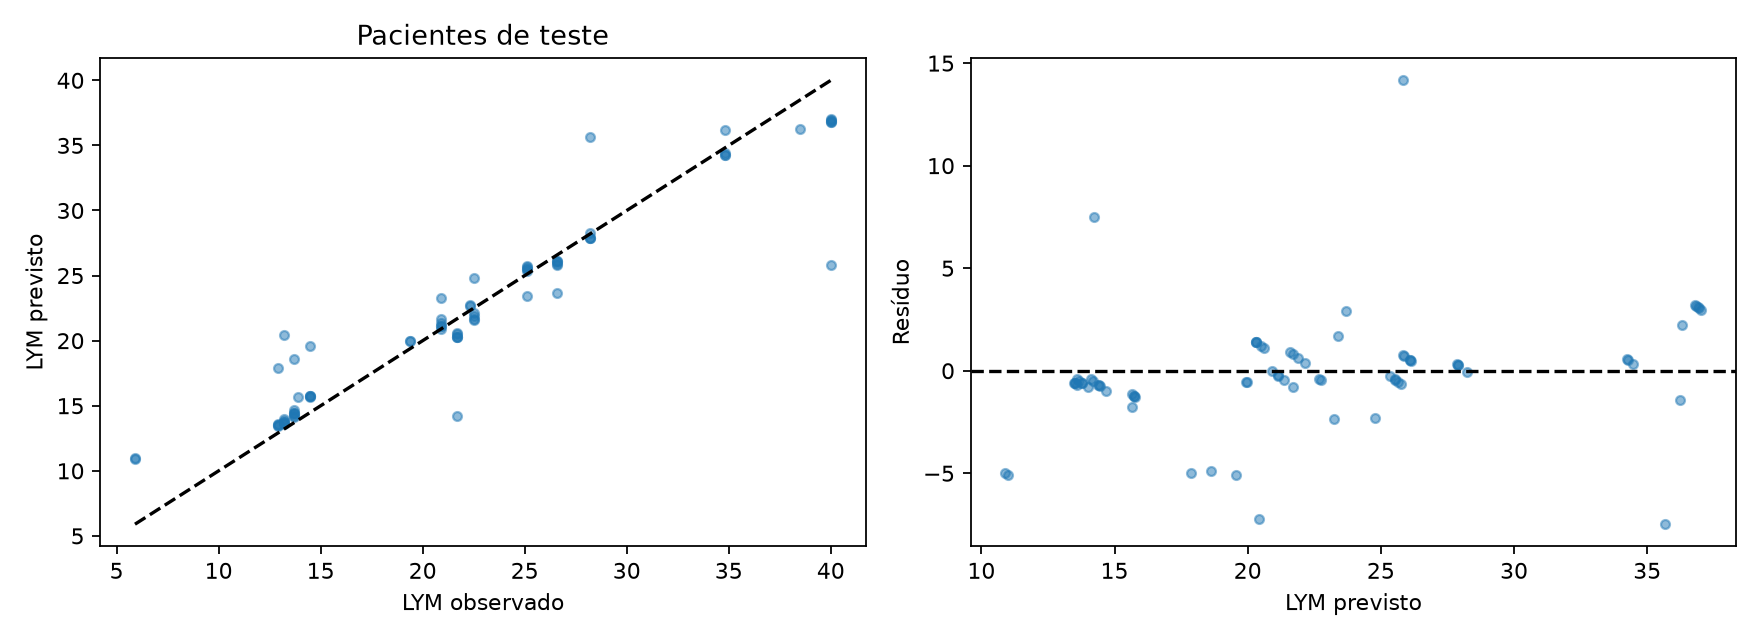

Data behind this chart, as committed beside it:
row, id, time, observed, predicted
0, 4, 892.0, 22.3, 22.69
1, 4, 900.0, 22.3, 22.74
2, 4, 1320, 26.6, 23.7
3, 4, 1320, 26.6, 25.84
4, 4, 1322, 26.6, 25.86
5, 4, 1322, 26.6, 26.09
6, 4, 1324, 26.6, 26.08
7, 4, 1332, 26.6, 26.14
8, 4, 2352, 40.0, 25.84
9, 4, 2352, 40.0, 37.03
10, 4, 2354, 40.0, 36.95
11, 4, 2354, 40.0, 36.84
12, 4, 2356, 40.0, 36.9
13, 4, 2364, 40.0, 36.8
14, 4, 4200, 28.2, 35.68
15, 4, 4200, 28.2, 28.24
16, 4, 4202, 28.2, 27.91
17, 4, 4202, 28.2, 27.91
18, 4, 4204, 28.2, 27.88
130, 31, 868.0, 5.9, 10.99
131, 31, 876.0, 5.9, 10.9
132, 31, 1536, 21.7, 14.22
133, 31, 1536, 21.7, 20.3
134, 31, 1538, 21.7, 20.61
135, 31, 1538, 21.7, 20.52
136, 31, 1540, 21.7, 20.29
137, 31, 1548, 21.7, 20.31
138, 31, 2208, 13.2, 20.42
139, 31, 2208, 13.2, 13.8
140, 31, 2210, 13.2, 14.01
141, 31, 2210, 13.2, 13.78
142, 31, 2212, 13.2, 13.59
143, 31, 2220, 13.2, 13.68
144, 31, 4392, 12.9, 17.87
145, 31, 4392, 12.9, 13.58
146, 31, 4394, 12.9, 13.48
147, 31, 4394, 12.9, 13.51
148, 31, 4396, 12.9, 13.51
187, 34, 724.0, 13.7, 14.46
188, 34, 732.0, 13.7, 14.38
189, 34, 1536, 13.7, 18.61
190, 34, 1536, 13.7, 14.42
191, 34, 1538, 13.7, 14.67
192, 34, 1538, 13.7, 14.2
193, 34, 1540, 13.7, 14.11
194, 34, 2208, 13.88, 15.64
195, 34, 4440, 14.5, 19.58
196, 34, 4440, 14.5, 15.65
197, 34, 4442, 14.5, 15.78
198, 34, 4442, 14.5, 15.71
199, 34, 4444, 14.5, 15.72
265, 40, 820.0, 19.4, 19.97
266, 40, 828.0, 19.4, 19.95
267, 40, 1584, 20.9, 23.26
268, 40, 1584, 20.9, 20.93
269, 40, 1586, 20.9, 21.7
270, 40, 1586, 20.9, 21.14
271, 40, 1588, 20.9, 21.12
272, 40, 1596, 20.9, 21.37
273, 40, 2256, 25.1, 23.39
... 15 more rows
